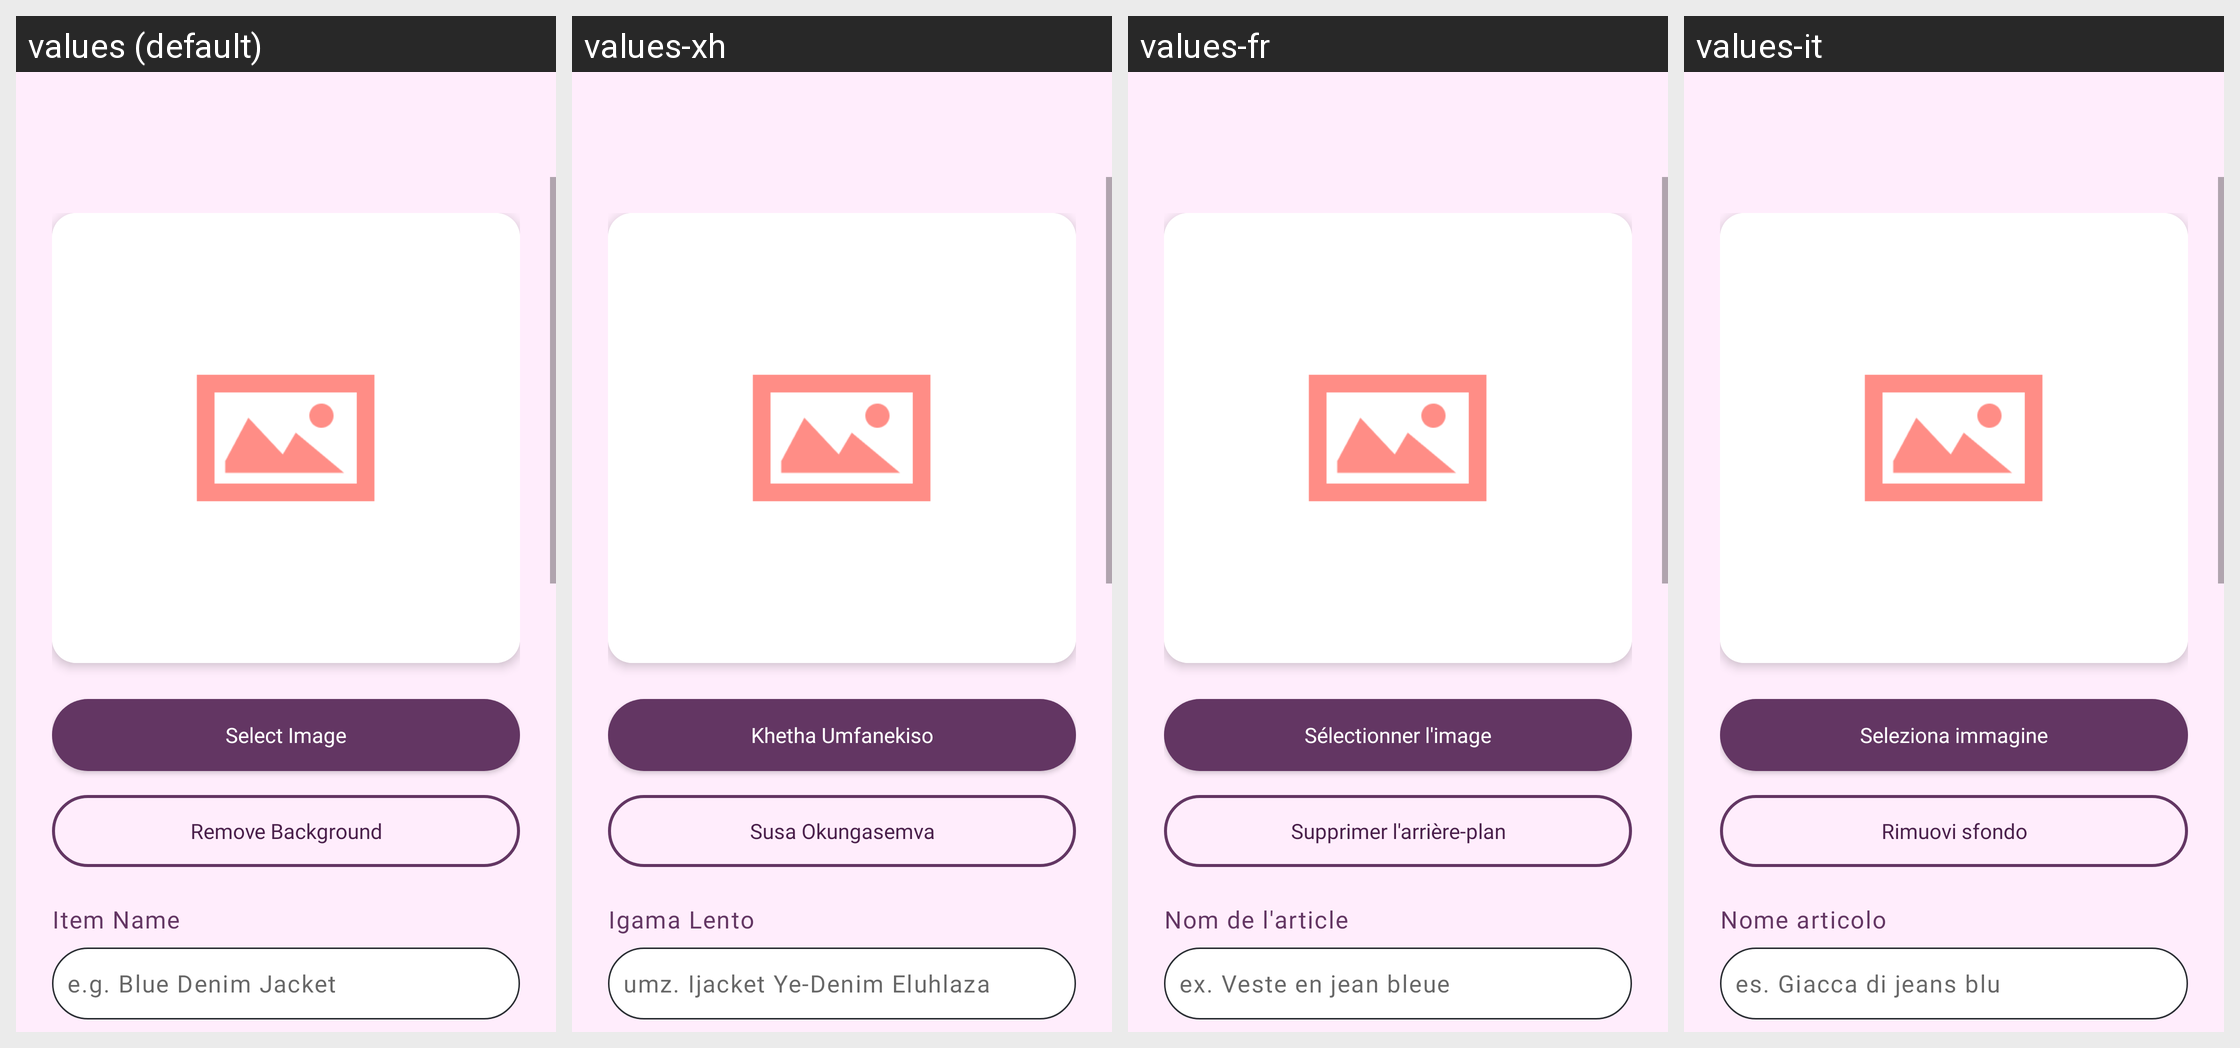

Locale-by-locale string values for the Android screen shown in this grid:
Android screen res/layout/fragment_add_item.xml rendered under 4 locales, left to right: values (default), values-xh, values-fr, values-it. Device: Nexus 5 (rendered at 1080×1920; each locale shown at half size, 540×960, under a caption strip naming it); theme Theme.Stylu.
Other locales in the repository, not shown: values-af, values-nd, values-sp, values-tw, values-ve, values-zu.
Strings drawn on this screen, with the default value and each locale's value (text and hints the layout hard-codes, and strings that could not be matched under every locale, appear in the picture but are not listed):

select_image
  values: Select Image
  values-xh: Khetha Umfanekiso
  values-fr: Sélectionner l'image
  values-it: Seleziona immagine

remove_background
  values: Remove Background
  values-xh: Susa Okungasemva
  values-fr: Supprimer l'arrière-plan
  values-it: Rimuovi sfondo

item_name
  values: Item Name
  values-xh: Igama Lento
  values-fr: Nom de l'article
  values-it: Nome articolo

item_name_hint
  values: e.g. Blue Denim Jacket
  values-xh: umz. Ijacket Ye-Denim Eluhlaza
  values-fr: ex. Veste en jean bleue
  values-it: es. Giacca di jeans blu
